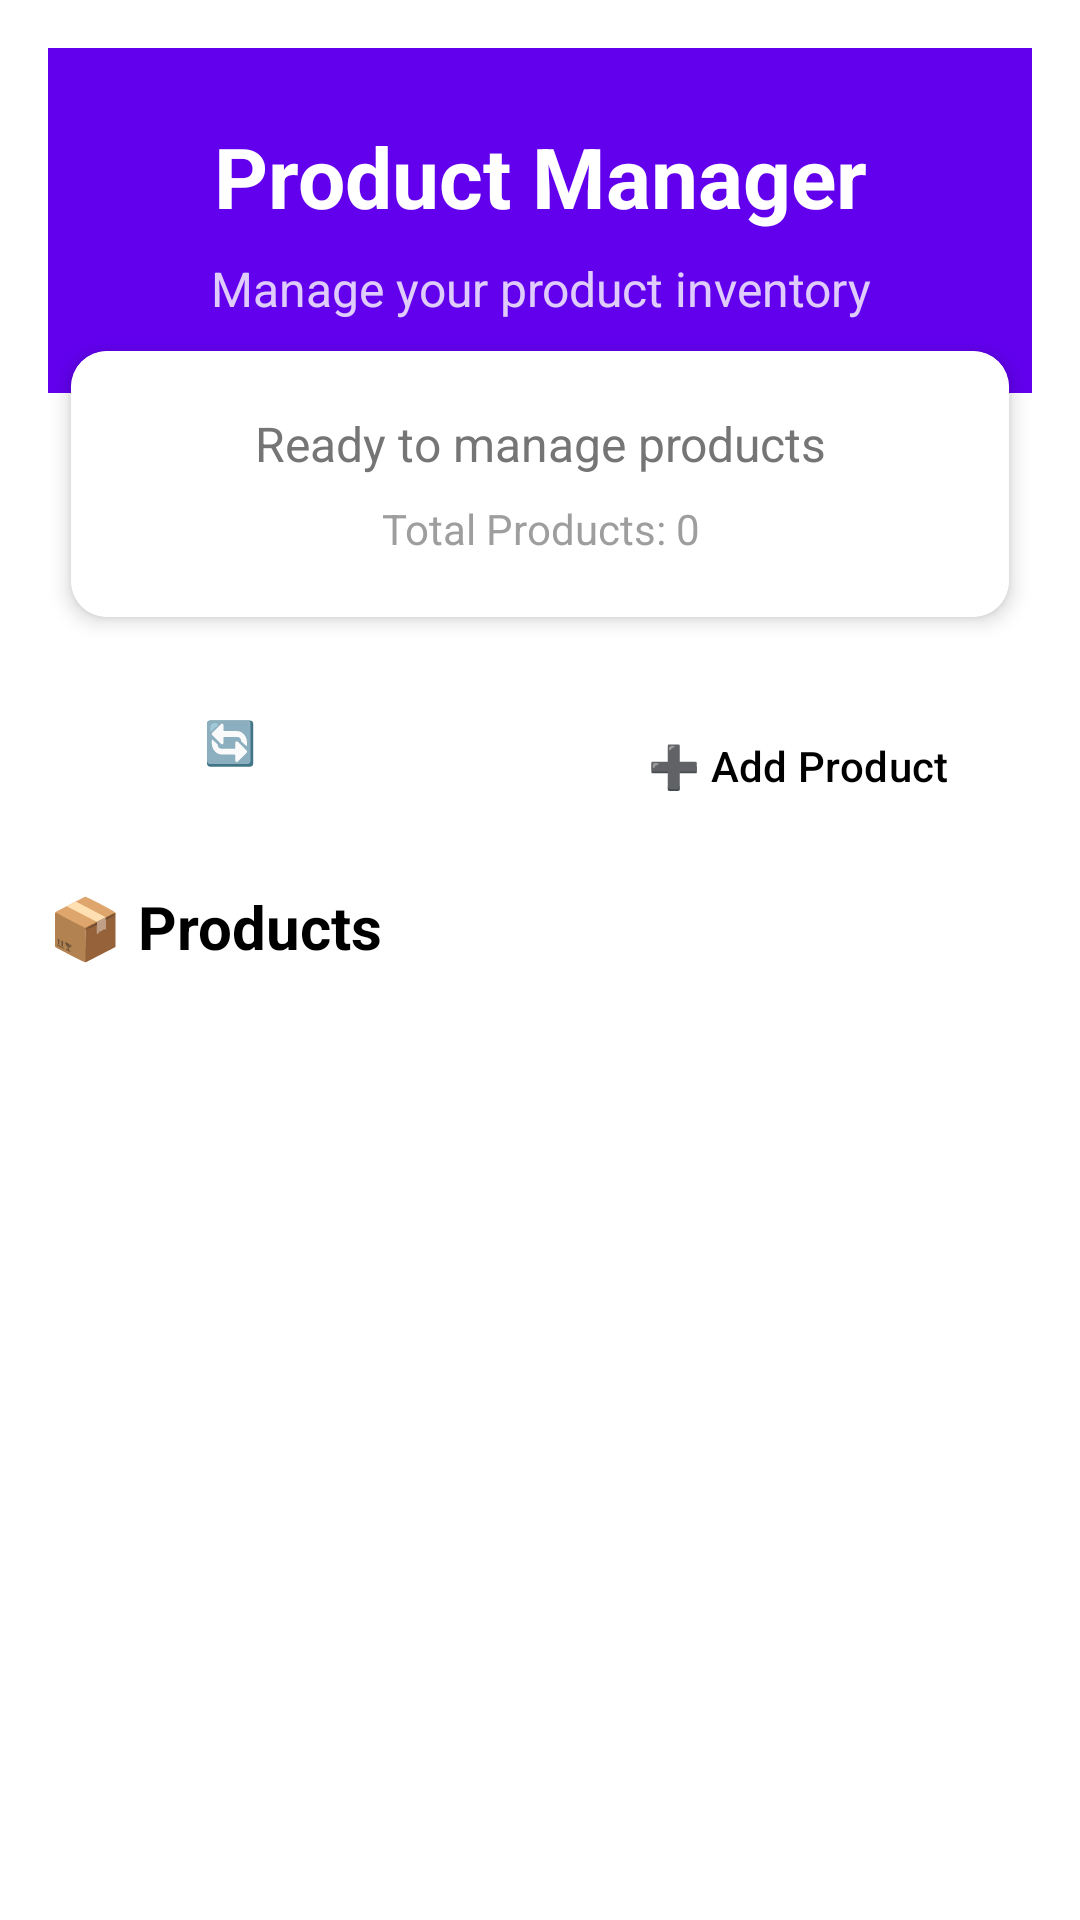

The Android layout XML behind this screen, and the referenced resources:
<!-- AndroidManifest.xml: application theme Theme.RestApiCalling -->
<!-- res/layout/activity_main.xml -->
<?xml version="1.0" encoding="utf-8"?>
<LinearLayout xmlns:android="http://schemas.android.com/apk/res/android"
    android:layout_width="match_parent"
    android:layout_height="match_parent"
    xmlns:app="http://schemas.android.com/apk/res-auto"
    android:orientation="vertical"
    android:background="@color/white"
    android:padding="16dp">

    
    <LinearLayout
        android:layout_width="match_parent"
        android:layout_height="wrap_content"
        android:orientation="vertical"
        android:background="@color/purple_500"
        android:padding="24dp"
        android:layout_margin="-16dp"
        android:paddingBottom="32dp">

        <TextView
            android:layout_width="match_parent"
            android:layout_height="wrap_content"
            android:text="Product Manager"
            android:textColor="@color/white"
            android:textSize="28sp"
            android:textStyle="bold"
            android:gravity="center" />

        <TextView
            android:layout_width="match_parent"
            android:layout_height="wrap_content"
            android:text="Manage your product inventory"
            android:textColor="@color/white"
            android:textSize="16sp"
            android:alpha="0.8"
            android:gravity="center"
            android:layout_marginTop="8dp" />

    </LinearLayout>

    
    <androidx.cardview.widget.CardView
        android:layout_width="match_parent"
        android:layout_height="wrap_content"
        android:layout_marginTop="-24dp"
        android:layout_marginBottom="16dp"
        app:cardCornerRadius="12dp"
        app:cardElevation="4dp"
        app:cardUseCompatPadding="true">

        <LinearLayout
            android:layout_width="match_parent"
            android:layout_height="wrap_content"
            android:orientation="vertical"
            android:padding="20dp"
            android:background="@color/white">

            
            <TextView
                android:id="@+id/textStatus"
                android:layout_width="match_parent"
                android:layout_height="wrap_content"
                android:text="Ready to manage products"
                android:textColor="@color/gray_600"
                android:textSize="16sp"
                android:gravity="center" />

            
            <TextView
                android:id="@+id/textProductCount"
                android:layout_width="match_parent"
                android:layout_height="wrap_content"
                android:text="Total Products: 0"
                android:textColor="@color/gray_500"
                android:textSize="14sp"
                android:gravity="center"
                android:layout_marginTop="8dp" />

            
            <ProgressBar
                android:id="@+id/progressBar"
                style="?android:attr/progressBarStyleHorizontal"
                android:layout_width="match_parent"
                android:layout_height="4dp"
                android:layout_marginTop="16dp"
                android:visibility="gone"
                android:progressTint="@color/purple_500" />

        </LinearLayout>

    </androidx.cardview.widget.CardView>

    
    <LinearLayout
        android:layout_width="match_parent"
        android:layout_height="wrap_content"
        android:orientation="horizontal"
        android:gravity="center"
        android:layout_marginBottom="16dp">

        <Button
            android:id="@+id/btnLoadProducts"
            android:layout_width="0dp"
            android:layout_height="wrap_content"
            android:layout_weight="1"
            android:layout_marginEnd="8dp"
            android:text="🔄 Load Products"
            android:textColor="@color/white"
            android:backgroundTint="@color/purple_500"
            android:textAllCaps="false"
            style="@style/Widget.Material3.Button" />

        <Button
            android:id="@+id/btnAddProduct"
            android:layout_width="0dp"
            android:layout_height="wrap_content"
            android:layout_weight="1"
            android:layout_marginStart="8dp"
            android:text="➕ Add Product"
            android:textColor="@color/black"
            android:backgroundTint="@color/teal_200"
            android:textAllCaps="false"
            style="@style/Widget.Material3.Button" />

    </LinearLayout>

    
    <Button
        android:id="@+id/btnClearAll"
        android:layout_width="wrap_content"
        android:layout_height="wrap_content"
        android:layout_gravity="center"
        android:text="🗑️ Clear All"
        android:textColor="@color/white"
        android:backgroundTint="@color/red_500"
        android:textAllCaps="false"
        android:visibility="gone"
        style="@style/Widget.Material3.Button"
        android:layout_marginBottom="16dp" />

    
    <TextView
        android:layout_width="match_parent"
        android:layout_height="wrap_content"
        android:text="📦 Products"
        android:textColor="@color/black"
        android:textSize="20sp"
        android:textStyle="bold"
        android:layout_marginBottom="12dp" />

    
    <androidx.recyclerview.widget.RecyclerView
        android:id="@+id/recyclerViewProducts"
        android:layout_width="match_parent"
        android:layout_height="0dp"
        android:layout_weight="1" />

    
    <LinearLayout
        android:id="@+id/emptyState"
        android:layout_width="match_parent"
        android:layout_height="match_parent"
        android:orientation="vertical"
        android:gravity="center"
        android:padding="64dp"
        android:visibility="gone">

        <TextView
            android:layout_width="wrap_content"
            android:layout_height="wrap_content"
            android:text="📦"
            android:textSize="48sp" />

        <TextView
            android:layout_width="match_parent"
            android:layout_height="wrap_content"
            android:text="No products found"
            android:textColor="@color/gray_600"
            android:textSize="18sp"
            android:gravity="center"
            android:layout_marginTop="16dp" />

        <TextView
            android:layout_width="match_parent"
            android:layout_height="wrap_content"
            android:text="Add your first product to get started"
            android:textColor="@color/gray_500"
            android:textSize="14sp"
            android:gravity="center"
            android:layout_marginTop="8dp" />

    </LinearLayout>

</LinearLayout>
<!-- resources referenced by this layout -->
<resources>
  <color name="black">#FF000000</color>
  <color name="gray_500">#FF9E9E9E</color>
  <color name="gray_600">#FF757575</color>
  <color name="purple_500">#FF6200EE</color>
  <color name="red_500">#FFF44336</color>
  <color name="teal_200">#FF03DAC5</color>
  <color name="white">#FFFFFFFF</color>
  <style name="Theme.RestApiCalling" parent="Base.Theme.RestApiCalling" />
  <style name="Base.Theme.RestApiCalling" parent="Theme.Material3.DayNight.NoActionBar">
          
          
      </style>
</resources>
